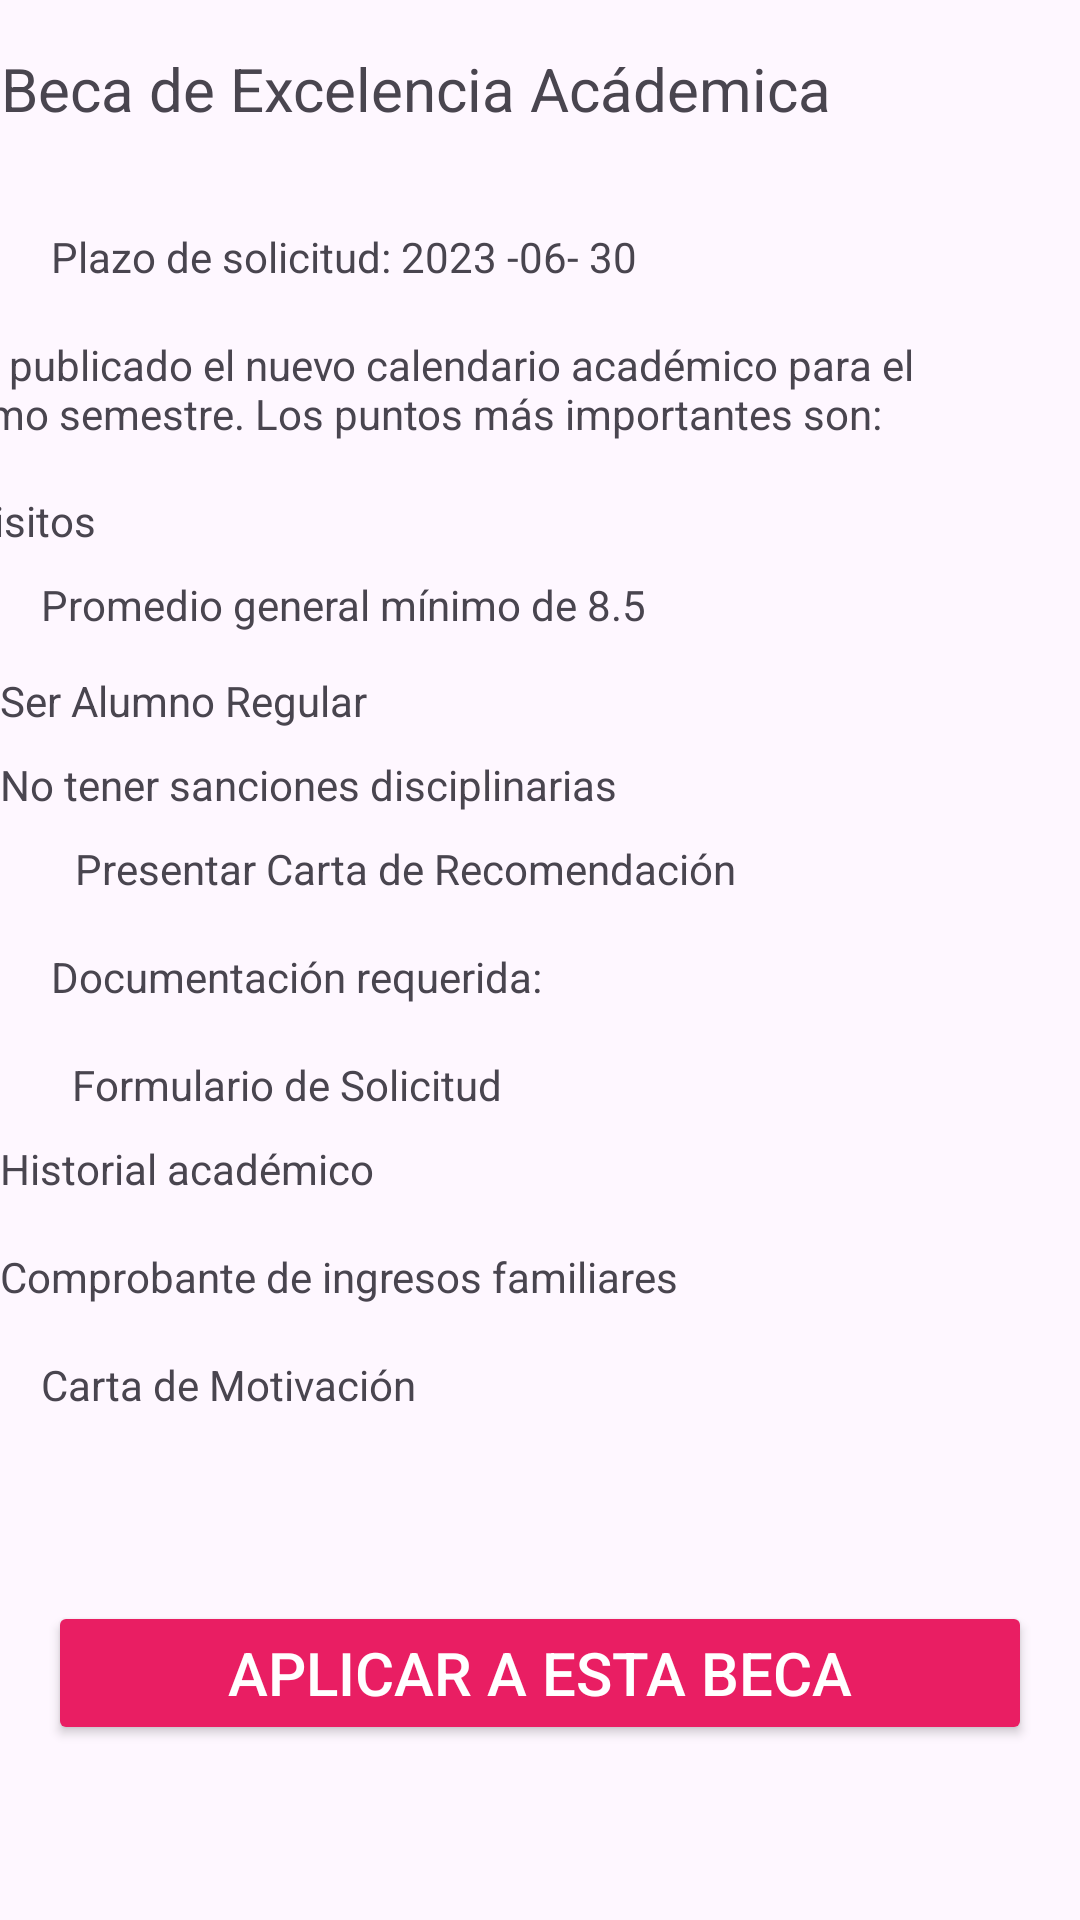

Here is an Android app screen rendered from its layout file. Give the layout XML and the strings, colors and styles it references.
<!-- AndroidManifest.xml: application theme Theme.AppMovilEPISI -->
<!-- res/layout/fragment_becas.xml -->
<?xml version="1.0" encoding="utf-8"?>
<androidx.constraintlayout.widget.ConstraintLayout xmlns:android="http://schemas.android.com/apk/res/android"
    xmlns:app="http://schemas.android.com/apk/res-auto"
    xmlns:tools="http://schemas.android.com/tools"
    android:layout_width="match_parent"
    android:layout_height="match_parent"
    tools:context=".ui.becas.BecasFragment">

    <Button
        android:id="@+id/btnInscribirse2"
        android:layout_height="wrap_content"
        android:layout_marginStart="16dp"
        android:layout_marginTop="107dp"
        android:layout_marginEnd="16dp"
        android:layout_marginBottom="104dp"
        android:backgroundTint="#E91E63"
        android:text="Aplicar a esta beca"
        android:textColor="@android:color/white"
        android:textSize="20sp"
        app:layout_constraintBottom_toBottomOf="parent"
        app:layout_constraintEnd_toEndOf="parent"
        app:layout_constraintHorizontal_bias="1.0"
        app:layout_constraintStart_toStartOf="parent"
        app:layout_constraintTop_toBottomOf="@+id/textView24" />

    <TextView
        android:id="@+id/textView24"
        android:layout_width="312dp"
        android:layout_height="20dp"
        android:layout_marginStart="11dp"
        android:layout_marginTop="452dp"
        android:layout_marginEnd="48dp"
        android:text="Carta de Motivación"
        app:layout_constraintEnd_toEndOf="parent"
        app:layout_constraintStart_toEndOf="@+id/imageView10"
        app:layout_constraintTop_toTopOf="parent" />

    <ImageView
        android:id="@+id/imageView10"
        android:layout_width="wrap_content"
        android:layout_height="wrap_content"
        android:layout_marginStart="16dp"
        android:layout_marginTop="108dp"
        android:layout_marginEnd="11dp"
        android:src="@drawable/description_24px"
        app:layout_constraintEnd_toStartOf="@+id/textView21"
        app:layout_constraintHorizontal_bias="0.0"
        app:layout_constraintStart_toStartOf="parent"
        app:layout_constraintTop_toBottomOf="@+id/textView15" />

    <TextView
        android:id="@+id/textView23"
        android:layout_width="312dp"
        android:layout_height="20dp"
        android:layout_marginTop="416dp"
        android:layout_marginEnd="48dp"
        android:text="Comprobante de ingresos familiares"
        app:layout_constraintEnd_toEndOf="parent"
        app:layout_constraintHorizontal_bias="1.0"
        app:layout_constraintStart_toEndOf="@+id/imageView9"
        app:layout_constraintTop_toTopOf="parent" />

    <ImageView
        android:id="@+id/imageView9"
        android:layout_width="wrap_content"
        android:layout_height="wrap_content"
        android:layout_marginStart="16dp"
        android:layout_marginTop="76dp"
        android:layout_marginEnd="11dp"
        android:src="@drawable/description_24px"
        app:layout_constraintEnd_toStartOf="@+id/textView21"
        app:layout_constraintHorizontal_bias="0.0"
        app:layout_constraintStart_toStartOf="parent"
        app:layout_constraintTop_toBottomOf="@+id/textView15" />

    <TextView
        android:id="@+id/textView22"
        android:layout_width="312dp"
        android:layout_height="20dp"
        android:layout_marginTop="380dp"
        android:layout_marginEnd="48dp"
        android:text="Historial académico"
        app:layout_constraintEnd_toEndOf="parent"
        app:layout_constraintHorizontal_bias="1.0"
        app:layout_constraintStart_toEndOf="@+id/imageView8"
        app:layout_constraintTop_toTopOf="parent" />

    <ImageView
        android:id="@+id/imageView8"
        android:layout_width="wrap_content"
        android:layout_height="wrap_content"
        android:layout_marginStart="16dp"
        android:layout_marginTop="44dp"
        android:layout_marginEnd="11dp"
        android:src="@drawable/description_24px"
        app:layout_constraintEnd_toStartOf="@+id/textView21"
        app:layout_constraintHorizontal_bias="1.0"
        app:layout_constraintStart_toStartOf="parent"
        app:layout_constraintTop_toBottomOf="@+id/textView15" />

    <TextView
        android:id="@+id/textView21"
        android:layout_width="312dp"
        android:layout_height="20dp"
        android:layout_marginTop="352dp"
        android:text="Formulario de Solicitud"
        app:layout_constraintEnd_toEndOf="parent"
        app:layout_constraintStart_toStartOf="parent"
        app:layout_constraintTop_toTopOf="parent" />

    <ImageView
        android:id="@+id/imageView7"
        android:layout_width="wrap_content"
        android:layout_height="wrap_content"
        android:layout_marginStart="16dp"
        android:layout_marginTop="10dp"
        android:layout_marginEnd="11dp"
        android:src="@drawable/description_24px"
        app:layout_constraintEnd_toStartOf="@+id/textView21"
        app:layout_constraintStart_toStartOf="parent"
        app:layout_constraintTop_toBottomOf="@+id/textView15" />

    <TextView
        android:id="@+id/textView20"
        android:layout_width="312dp"
        android:layout_height="20dp"
        android:layout_marginStart="8dp"
        android:layout_marginTop="280dp"
        android:text="Presentar Carta de Recomendación"
        app:layout_constraintStart_toEndOf="@+id/imageView3"
        app:layout_constraintTop_toTopOf="parent" />

    <ImageView
        android:id="@+id/imageView3"
        android:layout_width="wrap_content"
        android:layout_height="wrap_content"
        android:layout_marginStart="17dp"
        android:layout_marginTop="7dp"
        android:src="@drawable/becas_24px"
        app:layout_constraintStart_toStartOf="parent"
        app:layout_constraintTop_toBottomOf="@+id/imageView6" />

    <ImageView
        android:id="@+id/imageView6"
        android:layout_width="wrap_content"
        android:layout_height="wrap_content"
        android:layout_marginStart="17dp"
        android:layout_marginTop="6dp"
        android:src="@drawable/becas_24px"
        app:layout_constraintStart_toStartOf="parent"
        app:layout_constraintTop_toBottomOf="@+id/imageView4" />

    <TextView
        android:id="@+id/textView17"
        android:layout_width="312dp"
        android:layout_height="20dp"
        android:layout_marginTop="252dp"
        android:layout_marginEnd="48dp"
        android:text="No tener sanciones disciplinarias"
        app:layout_constraintEnd_toEndOf="parent"
        app:layout_constraintHorizontal_bias="1.0"
        app:layout_constraintStart_toEndOf="@+id/imageView6"
        app:layout_constraintTop_toTopOf="parent" />

    <ImageView
        android:id="@+id/imageView5"
        android:layout_width="wrap_content"
        android:layout_height="wrap_content"
        android:layout_marginStart="17dp"
        android:src="@drawable/becas_24px"
        app:layout_constraintStart_toStartOf="parent"
        app:layout_constraintTop_toBottomOf="@+id/textView14" />

    <TextView
        android:id="@+id/textView19"
        android:layout_width="312dp"
        android:layout_height="20dp"
        android:layout_marginStart="10dp"
        android:layout_marginTop="192dp"
        android:layout_marginEnd="48dp"
        android:text="Promedio general mínimo de 8.5"
        app:layout_constraintEnd_toEndOf="parent"
        app:layout_constraintStart_toEndOf="@+id/imageView5"
        app:layout_constraintTop_toTopOf="parent" />

    <TextView
        android:id="@+id/textView18"
        android:layout_width="312dp"
        android:layout_height="20dp"
        android:layout_marginTop="224dp"
        android:layout_marginEnd="48dp"
        android:text="Ser Alumno Regular"
        app:layout_constraintEnd_toEndOf="parent"
        app:layout_constraintHorizontal_bias="1.0"
        app:layout_constraintStart_toEndOf="@+id/imageView4"
        app:layout_constraintTop_toTopOf="parent" />

    <ImageView
        android:id="@+id/imageView4"
        android:layout_width="wrap_content"
        android:layout_height="wrap_content"
        android:layout_marginStart="17dp"
        android:layout_marginTop="7dp"
        android:src="@drawable/becas_24px"
        app:layout_constraintStart_toStartOf="parent"
        app:layout_constraintTop_toBottomOf="@+id/imageView5" />

    <TextView
        android:id="@+id/textView13"
        android:layout_width="383dp"
        android:layout_height="42dp"
        android:layout_marginStart="11dp"
        android:layout_marginTop="112dp"
        android:layout_marginEnd="12dp"
        android:text="Se ha publicado el nuevo calendario académico para el próximo semestre. Los puntos más importantes son:  "
        app:layout_constraintEnd_toEndOf="parent"
        app:layout_constraintHorizontal_bias="1.0"
        app:layout_constraintStart_toStartOf="parent"
        app:layout_constraintTop_toTopOf="parent" />

    <TextView
        android:id="@+id/textView14"
        android:layout_width="188dp"
        android:layout_height="25dp"
        android:layout_marginStart="17dp"
        android:layout_marginTop="164dp"
        android:layout_marginEnd="206dp"
        android:text="Requisitos"
        app:layout_constraintEnd_toEndOf="parent"
        app:layout_constraintHorizontal_bias="1.0"
        app:layout_constraintStart_toStartOf="parent"
        app:layout_constraintTop_toTopOf="parent" />

    <TextView
        android:id="@+id/textView15"
        android:layout_width="237dp"
        android:layout_height="22dp"
        android:layout_marginStart="17dp"
        android:layout_marginTop="316dp"
        android:layout_marginEnd="157dp"
        android:text="Documentación requerida:"
        app:layout_constraintEnd_toEndOf="parent"
        app:layout_constraintHorizontal_bias="0.0"
        app:layout_constraintStart_toStartOf="parent"
        app:layout_constraintTop_toTopOf="parent" />

    <TextView
        android:id="@+id/textView16"
        android:layout_width="237dp"
        android:layout_height="19dp"
        android:layout_marginStart="17dp"
        android:layout_marginTop="76dp"
        android:layout_marginEnd="157dp"
        android:text="Plazo de solicitud: 2023 -06- 30"
        app:layout_constraintEnd_toEndOf="parent"
        app:layout_constraintHorizontal_bias="0.0"
        app:layout_constraintStart_toStartOf="parent"
        app:layout_constraintTop_toTopOf="parent" />

    <TextView
        android:id="@+id/textView12"
        android:layout_width="372dp"
        android:layout_height="28dp"
        android:layout_marginStart="2dp"
        android:layout_marginTop="16dp"
        android:layout_marginEnd="3dp"
        android:text="Beca de Excelencia Acádemica"
        android:textSize="20sp"
        app:layout_constraintEnd_toEndOf="parent"
        app:layout_constraintHorizontal_bias="0.1"
        app:layout_constraintStart_toStartOf="parent"
        app:layout_constraintTop_toTopOf="parent" />

</androidx.constraintlayout.widget.ConstraintLayout>
<!-- resources referenced by this layout -->
<resources>
  <style name="Theme.AppMovilEPISI" parent="Base.Theme.AppMovilEPISI" />
  <style name="Base.Theme.AppMovilEPISI" parent="Theme.Material3.DayNight.NoActionBar">
          
          
      </style>
</resources>
